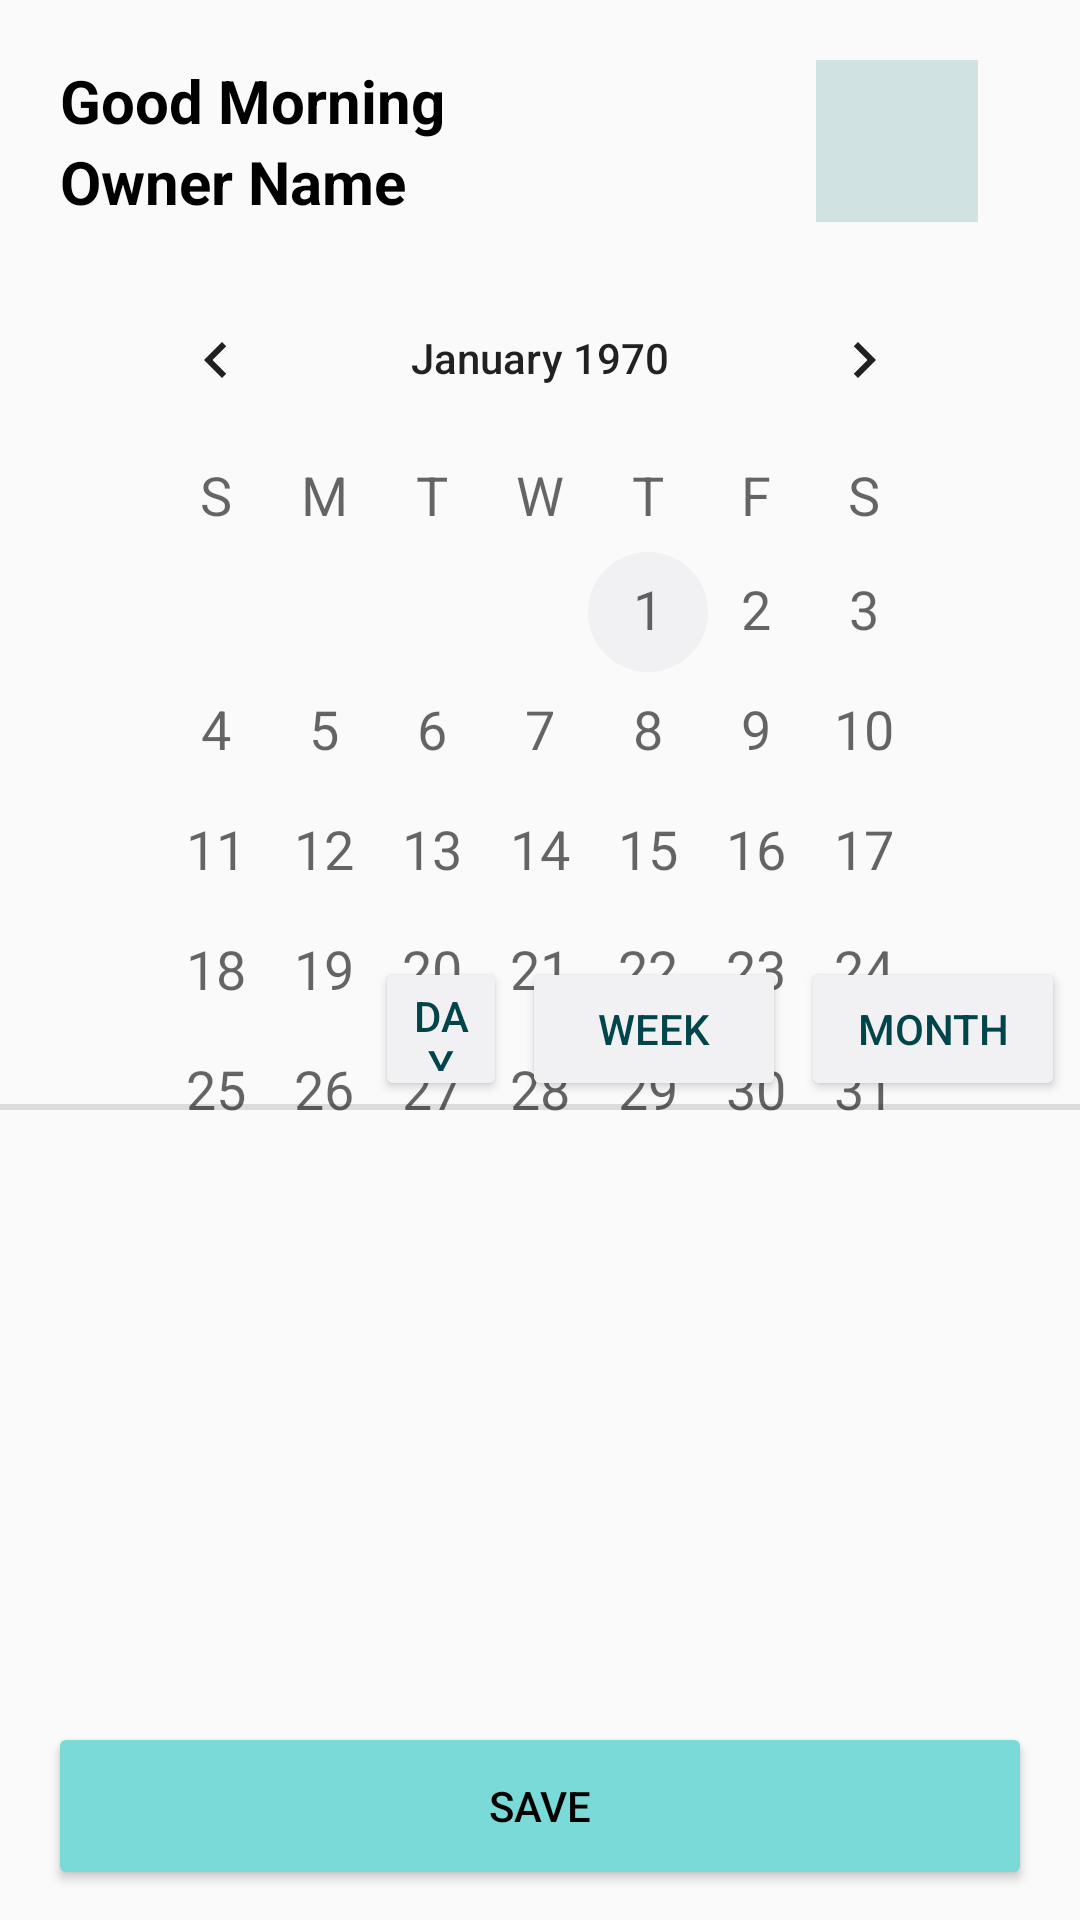

Write the Android layout XML for this screen, with the resource values it uses.
<!-- AndroidManifest.xml: application theme Theme.Calendar -->
<!-- res/layout/activity_main.xml -->
<RelativeLayout xmlns:android="http://schemas.android.com/apk/res/android"
    xmlns:app="http://schemas.android.com/apk/res-auto"
    android:layout_width="match_parent"
    android:layout_height="match_parent">

    <Button
        android:id="@+id/button"
        android:layout_width="327dp"
        android:layout_height="56dp"
        android:layout_alignParentStart="true"
        android:layout_alignParentEnd="true"
        android:layout_alignParentBottom="true"
        android:layout_centerHorizontal="true"
        android:layout_marginStart="16dp"
        android:layout_marginEnd="16dp"
        android:layout_marginBottom="10dp"
        android:backgroundTint="@color/light_blue"
        android:text="@string/save"
        android:textColor="@color/black" />

    <TextView
        android:id="@+id/goodMorning"
        android:layout_width="wrap_content"
        android:layout_height="wrap_content"
        android:layout_alignParentStart="true"
        android:layout_alignParentTop="true"
        android:layout_marginStart="20dp"
        android:layout_marginTop="20dp"
        android:text="@string/goodMorning"
        android:textColor="@color/black"
        android:textSize="20sp"
        android:textStyle="bold" />

    <TextView
        android:id="@+id/goodMorning2"
        android:layout_width="wrap_content"
        android:layout_height="wrap_content"
        android:layout_below="@+id/goodMorning"
        android:layout_alignStart="@+id/goodMorning"
        android:layout_alignEnd="@+id/goodMorning"
        android:layout_marginStart="0dp"
        android:layout_marginTop="0dp"
        android:layout_marginEnd="0dp"
        android:text="@string/ownerName"
        android:textColor="@color/black"
        android:textSize="20sp"
        android:textStyle="bold" />

    <ImageView
        android:id="@+id/imageView"
        android:layout_width="82dp"
        android:layout_height="76dp"
        android:layout_alignTop="@+id/goodMorning"
        android:layout_alignBottom="@+id/goodMorning2"
        android:layout_alignParentEnd="true"
        android:layout_marginTop="0dp"
        android:layout_marginEnd="20dp"
        android:layout_marginBottom="0dp"
        app:srcCompat="@drawable/ic_launcher_background" />

    <CalendarView
        android:id="@+id/calendarView"
        android:layout_width="wrap_content"
        android:layout_height="wrap_content"
        android:layout_below="@+id/imageView"
        android:layout_alignStart="@+id/goodMorning"
        android:layout_alignEnd="@+id/imageView"
        android:layout_centerHorizontal="true"
        android:layout_marginStart="14dp"
        android:layout_marginTop="12dp"
        android:layout_marginEnd="14dp"
        android:dateTextAppearance="@style/TextAppearance.AppCompat.Medium"
        android:focusedMonthDateColor="@color/dark_blue_green"
        android:selectedWeekBackgroundColor="@color/dark_blue_green"
        android:unfocusedMonthDateColor="@color/dark_blue_green"
        android:weekDayTextAppearance="@style/TextAppearance.AppCompat.Medium"
        android:weekNumberColor="@color/grey"
        android:weekSeparatorLineColor="@color/grey" />

    <View
        android:id="@+id/divider"
        android:layout_width="match_parent"
        android:layout_height="2dp"
        android:layout_alignParentStart="true"
        android:layout_alignParentBottom="true"
        android:layout_marginBottom="270dp"
        android:background="?android:attr/listDivider" />

    <Button
        android:id="@+id/button2"
        android:layout_width="wrap_content"
        android:layout_height="wrap_content"
        android:layout_alignTop="@+id/button3"
        android:layout_alignBottom="@+id/button3"
        android:layout_marginTop="0dp"
        android:layout_marginEnd="5dp"
        android:layout_marginBottom="0dp"
        android:layout_toStartOf="@+id/button3"
        android:backgroundTint="@color/white_blue"
        android:text="Week"
        android:textColor="@color/dark_blue_green" />

    <Button
        android:id="@+id/button3"
        android:layout_width="wrap_content"
        android:layout_height="wrap_content"
        android:layout_alignEnd="@+id/imageView"
        android:layout_alignBottom="@+id/divider"
        android:layout_alignParentEnd="true"
        android:layout_marginEnd="5dp"
        android:layout_marginBottom="3dp"
        android:backgroundTint="@color/white_blue"
        android:text="Month"
        android:textColor="@color/dark_blue_green" />

    <Button
        android:id="@+id/button4"
        android:layout_width="wrap_content"
        android:layout_height="wrap_content"
        android:layout_alignTop="@+id/button2"
        android:layout_alignBottom="@+id/button3"
        android:layout_alignParentStart="true"
        android:layout_marginStart="125dp"
        android:layout_marginTop="0dp"
        android:layout_marginEnd="5dp"
        android:layout_marginBottom="0dp"
        android:layout_toStartOf="@+id/button2"
        android:backgroundTint="@color/white_blue"
        android:text="Day"
        android:textColor="@color/dark_blue_green" />

</RelativeLayout>
<!-- resources referenced by this layout -->
<resources>
  <color name="black">#000000</color>
  <color name="dark_blue_green">#01454A</color>
  <color name="grey">#4A4A4A</color>
  <color name="light_blue">#7ADAD7</color>
  <color name="white_blue">#F1F0F2</color>
  <!-- drawable ic_launcher_background (drawable) -->
  <?xml version="1.0" encoding="utf-8"?>
  <vector
      android:height="108dp"
      android:width="108dp"
      android:viewportHeight="108"
      android:viewportWidth="108"
      xmlns:android="http://schemas.android.com/apk/res/android">
      <path android:fillColor="@color/background_blue"
            android:pathData="M0,0h108v108h-108z"/>
  </vector>
  <string name="goodMorning">Good Morning</string>
  <string name="ownerName">Owner Name</string>
  <string name="save">Save</string>
  <style name="Theme.Calendar" parent="Theme.AppCompat.Light.DarkActionBar">
          
          <item name="colorPrimary">@color/white_blue</item>
          <item name="colorPrimaryDark">@color/dark_blue_green</item>
          <item name="colorAccent">@color/white_blue</item>
          
      </style>
  <color name="background_blue">#D1E2E2</color>
</resources>
